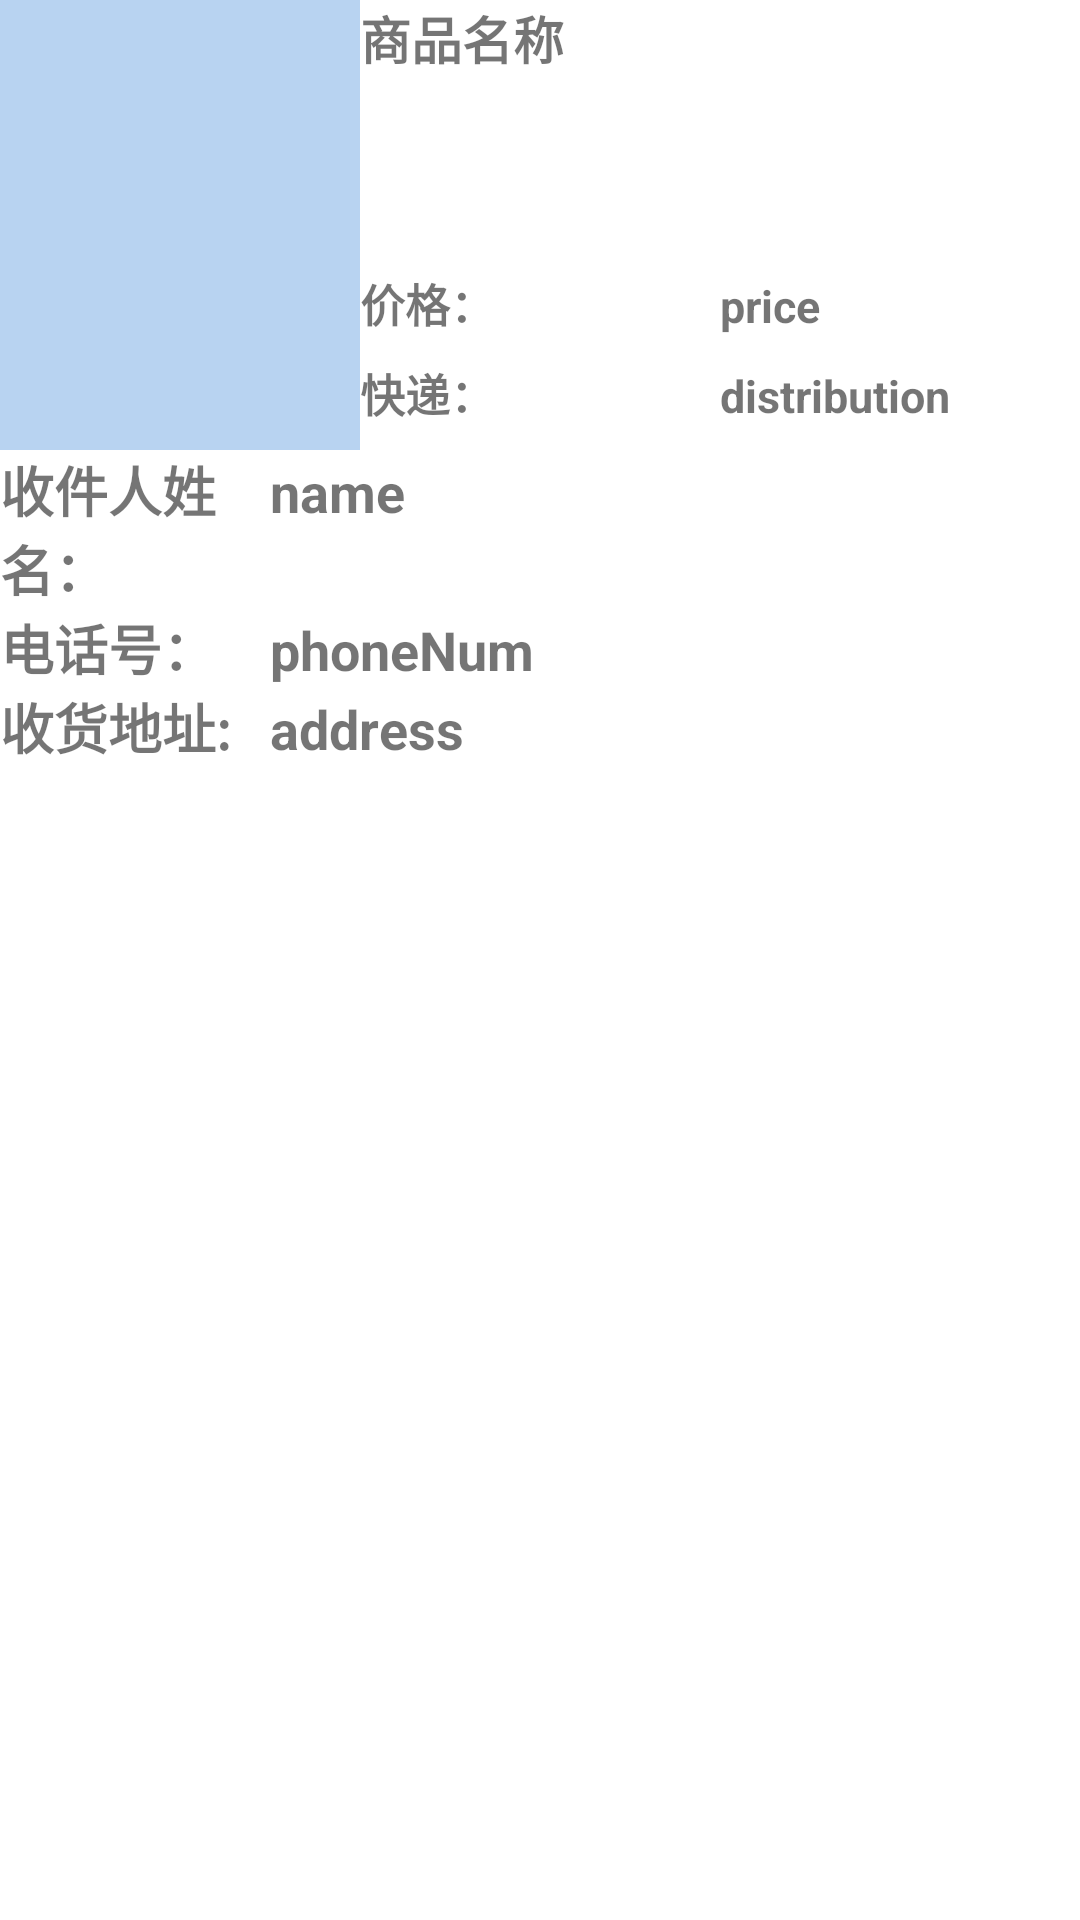

Write the Android layout XML for this screen, with the resource values it uses.
<!-- AndroidManifest.xml: application theme Theme.Ecommerceplatform -->
<!-- res/layout/layout_listview2.xml -->
<?xml version="1.0" encoding="utf-8"?>
<LinearLayout xmlns:android="http://schemas.android.com/apk/res/android"
    android:layout_width="match_parent"
    android:layout_height="wrap_content"
    android:orientation="vertical">
    <LinearLayout
        android:layout_width="match_parent"
        android:layout_height="wrap_content">

        <ImageView
            android:layout_width="0dp"
            android:layout_height="150dp"
            android:layout_weight="1"
            android:id="@+id/imageView"
            android:background="#B8D3F1"
            android:src="@drawable/ic_launcher_background" />

        <LinearLayout
            android:layout_width="0dp"
            android:layout_height="match_parent"
            android:layout_weight="2"
            android:orientation="vertical">
            <TextView
                android:layout_width="match_parent"
                android:layout_height="0dp"
                android:layout_weight="3"
                android:text="商品名称"
                android:textSize="17dp"
                android:textStyle="bold"
                android:id="@+id/title" />

            <LinearLayout
                android:layout_width="match_parent"
                android:layout_height="0dp"
                android:layout_weight="1"
                android:orientation="horizontal">
                <TextView
                    android:layout_width="0dp"
                    android:layout_height="wrap_content"
                    android:layout_weight="1"
                    android:text="价格："
                    android:textStyle="bold"
                    android:textSize="15dp" />

                <TextView
                    android:layout_width="0dp"
                    android:layout_height="wrap_content"
                    android:layout_weight="1"
                    android:text="price"
                    android:textStyle="bold"
                    android:textSize="15dp"
                    android:id="@+id/price" />

            </LinearLayout>


            <LinearLayout
                android:layout_width="match_parent"
                android:layout_height="0dp"
                android:layout_weight="1"
                android:orientation="horizontal">
                <TextView
                    android:layout_width="0dp"
                    android:layout_height="wrap_content"
                    android:layout_weight="1"
                    android:text="快递："
                    android:textStyle="bold"
                    android:textSize="15dp" />

                <TextView
                    android:layout_width="0dp"
                    android:layout_height="wrap_content"
                    android:layout_weight="1"
                    android:text="distribution"
                    android:textStyle="bold"
                    android:textSize="15dp"
                    android:id="@+id/distribution"/>

            </LinearLayout>

        </LinearLayout>

    </LinearLayout>

    <LinearLayout
        android:layout_width="match_parent"
        android:layout_height="wrap_content"
        android:orientation="horizontal">
        <TextView
            android:layout_width="0dp"
            android:layout_height="wrap_content"
            android:layout_weight="1"
            android:text="收件人姓名："
            android:textStyle="bold"
            android:textSize="18dp" />
        <TextView
            android:layout_width="0dp"
            android:layout_height="wrap_content"
            android:layout_weight="3"
            android:text="name"
            android:textStyle="bold"
            android:textSize="18dp"
            android:id="@+id/name"/>
    </LinearLayout>

    <LinearLayout
        android:layout_width="match_parent"
        android:layout_height="wrap_content"
        android:orientation="horizontal">
        <TextView
            android:layout_width="0dp"
            android:layout_height="wrap_content"
            android:layout_weight="1"
            android:text="电话号："
            android:textStyle="bold"
            android:textSize="18dp" />
        <TextView
            android:layout_width="0dp"
            android:layout_height="wrap_content"
            android:layout_weight="3"
            android:text="phoneNum"
            android:textStyle="bold"
            android:textSize="18dp"
            android:id="@+id/phoneNum"/>
    </LinearLayout>

    <LinearLayout
        android:layout_width="match_parent"
        android:layout_height="wrap_content"
        android:orientation="horizontal">
        <TextView
            android:layout_width="0dp"
            android:layout_height="wrap_content"
            android:layout_weight="1"
            android:text="收货地址:"
            android:textStyle="bold"
            android:textSize="18dp" />
        <TextView
            android:layout_width="0dp"
            android:layout_height="wrap_content"
            android:layout_weight="3"
            android:text="address"
            android:textStyle="bold"
            android:textSize="18dp"
            android:id="@+id/address"/>
    </LinearLayout>


</LinearLayout>
<!-- resources referenced by this layout -->
<resources>
  <style name="Theme.Ecommerceplatform" parent="Theme.MaterialComponents.DayNight.DarkActionBar">
          
          <item name="colorPrimary">#88B5E6</item>
          <item name="colorPrimaryVariant">#88B5E6</item>
          <item name="colorOnPrimary">@color/white</item>
          
          <item name="colorSecondary">#88B5E6</item>
          <item name="colorSecondaryVariant">#88B5E6</item>
          <item name="colorOnSecondary">@color/black</item>
          
          <item name="android:statusBarColor">?attr/colorPrimaryVariant</item>
          
      </style>
  <!-- not gathered from this repository: default colours our renderer supplied (Android Studio template values) -->
  <color name="black">#FF000000</color>
  <color name="white">#FFFFFFFF</color>
</resources>
